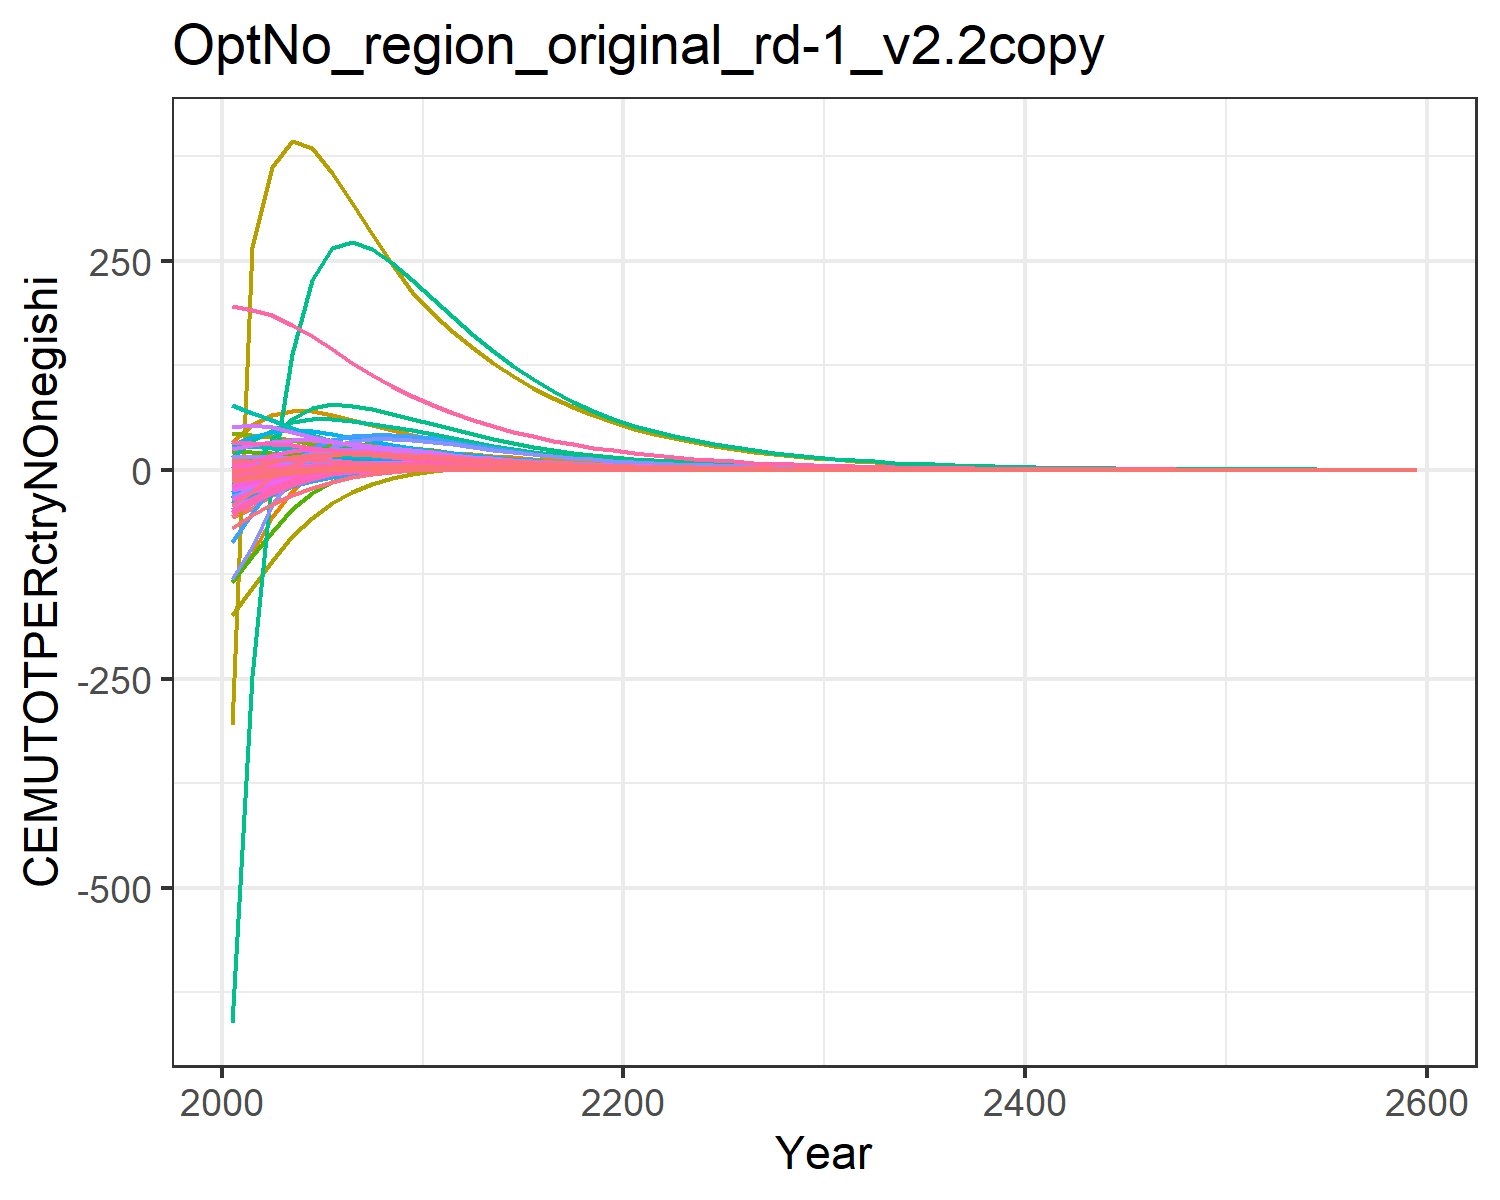

Data behind this chart, as committed beside it:
-56.645331012775344, -11.527927820133034, -0.10188530551171092, 8.219806058695246, 11.310981787464412, -0.4791963722989437, 14.605317490050323, 4.737612399012146, 0.7790737846286772, -25.98120931978314, 5.95757803593504, -12.34966845187762, -24.664045136779798, -134.73008837647654, 0.9864896640720737, 1.0106275540318579, 0.14148861466434678, -0.03327274692875574, 1.0186405500072453, -0.036303350567244826, -1.7489136612953462, 33.2872308643679, 0.061870770994426956, 0.1912795688214397
-45.32, -6.36, 0.1525, 9.723, 14.86, -0.1305, 14.33, 4.456, 1.39, -21.25, 5.621, -9.369, -19.09, -100.3, 1.327, 1.279, 0.1639, 0.2444, 1.549, 0.01908, 0.03432, 53.81, 0.08705, 0.2101
-30.52, -1.61, 0.3765, 10.63, 16.77, 0.1767, 13.75, 4.152, 1.927, -16.58, 5.256, -6.515, -13.73, -56.32, 1.626, 1.453, 0.1734, 0.4889, 2.015, 0.05659, 1.266, 66.01, 0.1012, 0.2277
-19.67, 2.442, 0.4746, 10.94, 17.23, 0.3332, 12.73, 3.759, 2.097, -12.22, 4.771, -3.939, -8.849, -25.28, 1.685, 1.532, 0.1715, 0.591, 2.14, 0.07794, 1.995, 70.8, 0.1057, 0.2311
-11.71, 5.061, 0.5016, 10.8, 16.64, 0.401, 11.42, 3.342, 2.069, -9.023, 4.249, -2.133, -5.394, -3.783, 1.62, 1.538, 0.1616, 0.6134, 2.085, 0.08736, 2.351, 70.17, 0.1031, 0.224
-6.059, 6.481, 0.4863, 10.14, 15.28, 0.4149, 9.953, 2.908, 1.927, -6.364, 3.703, -0.8128, -2.786, 9.812, 1.484, 1.463, 0.1459, 0.5888, 1.927, 0.08784, 2.426, 65.59, 0.0953, 0.2061
-2.355, 6.997, 0.4509, 9.297, 13.7, 0.4, 8.535, 2.499, 1.74, -4.349, 3.186, 0.05493, -1.005, 17.41, 1.325, 1.354, 0.1292, 0.5423, 1.731, 0.08377, 2.351, 59.57, 0.08589, 0.1842
-0.01533, 7.121, 0.407, 8.48, 12.17, 0.3705, 7.295, 2.14, 1.543, -2.918, 2.731, 0.6137, 0.1748, 21.32, 1.165, 1.244, 0.1136, 0.4874, 1.528, 0.07775, 2.205, 53.4, 0.07655, 0.1636
1.424, 6.998, 0.3609, 7.706, 10.72, 0.3345, 6.22, 1.828, 1.35, -1.897, 2.335, 0.9626, 0.944, 22.92, 1.013, 1.137, 0.09931, 0.4308, 1.333, 0.07087, 2.025, 47.41, 0.06766, 0.1447
2.285, 6.75, 0.3154, 6.99, 9.397, 0.2962, 5.288, 1.557, 1.168, -1.137, 1.99, 1.185, 1.463, 23.11, 0.8729, 1.037, 0.08649, 0.3756, 1.151, 0.06376, 1.833, 41.8, 0.05945, 0.1275
2.708, 6.221, 0.2779, 6.186, 8.212, 0.2637, 4.56, 1.344, 1.021, -0.5835, 1.718, 1.265, 1.719, 22.16, 0.7603, 0.9222, 0.07519, 0.3304, 1.005, 0.05692, 1.643, 36.71, 0.05206, 0.1111
2.88, 5.5, 0.2473, 5.331, 7.148, 0.2364, 3.985, 1.173, 0.903, -0.2138, 1.501, 1.23, 1.761, 20.65, 0.6702, 0.7972, 0.0652, 0.2935, 0.8872, 0.05035, 1.458, 32.08, 0.04539, 0.09576
2.834, 4.816, 0.2194, 4.596, 6.222, 0.2113, 3.487, 1.026, 0.797, 0.01602, 1.313, 1.153, 1.705, 18.77, 0.5899, 0.6897, 0.05653, 0.2601, 0.7819, 0.04451, 1.293, 28.02, 0.03957, 0.08236
2.698, 4.191, 0.1938, 3.955, 5.401, 0.1876, 3.046, 0.8952, 0.7005, 0.1561, 1.146, 1.056, 1.597, 16.87, 0.5173, 0.5952, 0.04891, 0.2294, 0.6865, 0.03912, 1.139, 24.4, 0.03439, 0.07075
2.508, 3.628, 0.1704, 3.4, 4.677, 0.1658, 2.657, 0.7803, 0.6139, 0.2358, 0.9996, 0.9515, 1.464, 15.02, 0.4525, 0.5128, 0.04225, 0.2016, 0.601, 0.03424, 0.999, 21.18, 0.02982, 0.06072
2.294, 3.129, 0.1495, 2.919, 4.044, 0.146, 2.316, 0.6797, 0.5367, 0.2753, 0.871, 0.8473, 1.32, 13.29, 0.395, 0.4413, 0.03644, 0.1767, 0.525, 0.02988, 0.873, 18.36, 0.02581, 0.05206
2.071, 2.69, 0.1308, 2.505, 3.492, 0.1281, 2.018, 0.5916, 0.4683, 0.2888, 0.7583, 0.7477, 1.177, 11.68, 0.3442, 0.3793, 0.03141, 0.1545, 0.4578, 0.026, 0.7607, 15.88, 0.02231, 0.04461
1.853, 2.306, 0.1142, 2.148, 3.013, 0.1122, 1.757, 0.5147, 0.4081, 0.2855, 0.6599, 0.6551, 1.039, 10.23, 0.2995, 0.3258, 0.02705, 0.1348, 0.3986, 0.02258, 0.6615, 13.72, 0.01926, 0.0382
1.646, 1.973, 0.09959, 1.841, 2.596, 0.0981, 1.529, 0.4476, 0.3551, 0.2722, 0.574, 0.5709, 0.9118, 8.921, 0.2604, 0.2796, 0.02327, 0.1175, 0.3467, 0.01958, 0.5741, 11.85, 0.01661, 0.0327
1.453, 1.685, 0.08673, 1.577, 2.236, 0.08561, 1.33, 0.389, 0.3087, 0.2532, 0.499, 0.4952, 0.7954, 7.757, 0.2261, 0.2398, 0.02001, 0.1023, 0.3012, 0.01695, 0.4975, 10.22, 0.01431, 0.02798
1.286, 1.448, 0.07564, 1.36, 1.937, 0.07481, 1.157, 0.3384, 0.2688, 0.2327, 0.4341, 0.4313, 0.696, 6.777, 0.1968, 0.2071, 0.01732, 0.08919, 0.2622, 0.01475, 0.4333, 8.859, 0.0124, 0.02411
1.142, 1.253, 0.06607, 1.182, 1.688, 0.06546, 1.007, 0.2945, 0.2345, 0.2127, 0.3779, 0.3775, 0.6116, 5.953, 0.1715, 0.1801, 0.01507, 0.07789, 0.2286, 0.01291, 0.3794, 7.728, 0.01082, 0.02093
1.011, 1.094, 0.05768, 1.026, 1.471, 0.05723, 0.8757, 0.2562, 0.2044, 0.1944, 0.3288, 0.3328, 0.541, 5.221, 0.1494, 0.1566, 0.01312, 0.06797, 0.1993, 0.01129, 0.332, 6.739, 0.009426, 0.01817
0.8935, 0.9549, 0.05032, 0.8913, 1.281, 0.05, 0.7616, 0.2229, 0.1782, 0.1766, 0.2861, 0.293, 0.4778, 4.574, 0.1301, 0.1361, 0.01141, 0.05928, 0.1736, 0.009867, 0.2903, 5.874, 0.008213, 0.01576
0.7878, 0.8328, 0.04387, 0.7738, 1.115, 0.04365, 0.6621, 0.1938, 0.1552, 0.1596, 0.2488, 0.2576, 0.4213, 4.002, 0.1133, 0.1183, 0.009929, 0.05168, 0.1512, 0.008618, 0.2537, 5.117, 0.007153, 0.01368
0.6934, 0.7258, 0.03823, 0.6718, 0.9704, 0.03808, 0.5756, 0.1685, 0.1351, 0.1435, 0.2164, 0.2262, 0.3709, 3.497, 0.09858, 0.1028, 0.008635, 0.04502, 0.1316, 0.007524, 0.2216, 4.457, 0.006228, 0.01186
0.6093, 0.6323, 0.0333, 0.583, 0.8443, 0.03321, 0.5002, 0.1465, 0.1176, 0.1286, 0.1882, 0.1984, 0.3261, 3.054, 0.08576, 0.08927, 0.007508, 0.03921, 0.1145, 0.006565, 0.1934, 3.881, 0.005421, 0.01029
0.5348, 0.5507, 0.029, 0.506, 0.7345, 0.02894, 0.4347, 0.1274, 0.1023, 0.115, 0.1636, 0.1739, 0.2864, 2.665, 0.07458, 0.07754, 0.006527, 0.03414, 0.09957, 0.005727, 0.1688, 3.378, 0.004718, 0.008923
0.469, 0.4795, 0.02525, 0.4392, 0.6389, 0.02522, 0.3778, 0.1107, 0.08899, 0.1025, 0.1422, 0.1523, 0.2514, 2.325, 0.06485, 0.06734, 0.005674, 0.02971, 0.08659, 0.004995, 0.1473, 2.94, 0.004105, 0.007738
0.4109, 0.4173, 0.02197, 0.3811, 0.5556, 0.02197, 0.3283, 0.09624, 0.0774, 0.09117, 0.1236, 0.1333, 0.2205, 2.027, 0.05638, 0.05848, 0.004931, 0.02586, 0.07529, 0.004355, 0.1284, 2.559, 0.003571, 0.00671
0.3589, 0.3623, 0.01907, 0.3299, 0.4818, 0.01908, 0.2844, 0.08339, 0.06713, 0.08076, 0.1071, 0.1163, 0.1928, 1.762, 0.04887, 0.05066, 0.004273, 0.02243, 0.06527, 0.003785, 0.1116, 2.22, 0.003097, 0.005803
0.3125, 0.3136, 0.0165, 0.2849, 0.4164, 0.01652, 0.2457, 0.07202, 0.05805, 0.07124, 0.09255, 0.1012, 0.168, 1.527, 0.04225, 0.04378, 0.003691, 0.01941, 0.05643, 0.003279, 0.09675, 1.92, 0.002678, 0.005007
0.2718, 0.2714, 0.01427, 0.246, 0.3598, 0.0143, 0.2122, 0.06219, 0.05019, 0.06271, 0.07993, 0.08798, 0.1463, 1.324, 0.03651, 0.03783, 0.003188, 0.01679, 0.04878, 0.00284, 0.0838, 1.66, 0.002315, 0.004319
0.2363, 0.2348, 0.01235, 0.2124, 0.3109, 0.01238, 0.1832, 0.0537, 0.04338, 0.05512, 0.06902, 0.07645, 0.1273, 1.146, 0.03155, 0.03268, 0.002753, 0.01452, 0.04216, 0.002458, 0.07257, 1.435, 0.002001, 0.003725
0.2053, 0.2031, 0.01068, 0.1834, 0.2686, 0.01071, 0.1582, 0.04636, 0.0375, 0.04837, 0.0596, 0.06639, 0.1107, 0.9925, 0.02726, 0.02823, 0.002377, 0.01255, 0.03643, 0.002128, 0.06283, 1.24, 0.001729, 0.003213
0.1783, 0.1756, 0.009231, 0.1583, 0.232, 0.009267, 0.1366, 0.04002, 0.0324, 0.0424, 0.05146, 0.05763, 0.09619, 0.8591, 0.02355, 0.02439, 0.002052, 0.01085, 0.03147, 0.001841, 0.05438, 1.072, 0.001494, 0.002771
0.1548, 0.1518, 0.00798, 0.1367, 0.2004, 0.008015, 0.1179, 0.03455, 0.028, 0.03712, 0.04443, 0.05, 0.08356, 0.7434, 0.02034, 0.02106, 0.001772, 0.00938, 0.02719, 0.001593, 0.04706, 0.9258, 0.00129, 0.00239
0.1343, 0.1312, 0.006897, 0.118, 0.173, 0.006931, 0.1018, 0.02983, 0.02419, 0.03247, 0.03835, 0.04337, 0.07255, 0.6431, 0.01757, 0.01819, 0.00153, 0.008106, 0.02348, 0.001378, 0.04071, 0.7998, 0.001115, 0.002061
0.1165, 0.1134, 0.00596, 0.1018, 0.1494, 0.005993, 0.08787, 0.02574, 0.02089, 0.02838, 0.03311, 0.0376, 0.06297, 0.5562, 0.01517, 0.0157, 0.00132, 0.007005, 0.02028, 0.001192, 0.03522, 0.6909, 0.0009627, 0.001778
0.101, 0.09802, 0.00515, 0.08788, 0.129, 0.005181, 0.07585, 0.02222, 0.01805, 0.02478, 0.02858, 0.0326, 0.05464, 0.481, 0.0131, 0.01356, 0.00114, 0.006052, 0.01752, 0.001031, 0.03046, 0.5968, 0.0008315, 0.001533
0.08752, 0.0847, 0.00445, 0.07584, 0.1114, 0.004479, 0.06547, 0.01918, 0.01559, 0.02163, 0.02467, 0.02825, 0.04739, 0.4159, 0.01131, 0.01171, 0.0009836, 0.005229, 0.01513, 0.0008912, 0.02634, 0.5154, 0.000718, 0.001322
0.07584, 0.07318, 0.003844, 0.06544, 0.09617, 0.003871, 0.05651, 0.01655, 0.01346, 0.01886, 0.02129, 0.02447, 0.04109, 0.3595, 0.009768, 0.01011, 0.0008488, 0.004517, 0.01306, 0.0007705, 0.02278, 0.4451, 0.00062, 0.00114
0.0657, 0.06322, 0.003321, 0.05647, 0.08302, 0.003345, 0.04877, 0.01428, 0.01162, 0.01644, 0.01838, 0.0212, 0.03562, 0.3107, 0.008433, 0.008725, 0.0007325, 0.003901, 0.01128, 0.000666, 0.01969, 0.3844, 0.0005353, 0.0009828
0.05691, 0.05461, 0.002869, 0.04873, 0.07166, 0.002891, 0.04209, 0.01232, 0.01004, 0.01432, 0.01586, 0.01836, 0.03087, 0.2686, 0.00728, 0.007531, 0.0006321, 0.003369, 0.009735, 0.0005757, 0.01702, 0.3319, 0.0004622, 0.0008474
0.04928, 0.04717, 0.002478, 0.04204, 0.06186, 0.002498, 0.03632, 0.01064, 0.008665, 0.01247, 0.01369, 0.01589, 0.02675, 0.2321, 0.006284, 0.006501, 0.0005455, 0.00291, 0.008404, 0.0004975, 0.01471, 0.2866, 0.000399, 0.0007306
0.04267, 0.04074, 0.00214, 0.03627, 0.05339, 0.002158, 0.03134, 0.009177, 0.007481, 0.01085, 0.01181, 0.01376, 0.02317, 0.2005, 0.005425, 0.005611, 0.0004707, 0.002513, 0.007255, 0.0004299, 0.01272, 0.2474, 0.0003445, 0.0006299
0.03694, 0.03519, 0.001848, 0.0313, 0.04608, 0.001864, 0.02705, 0.007918, 0.006458, 0.009444, 0.01019, 0.01191, 0.02007, 0.1732, 0.004682, 0.004842, 0.0004061, 0.00217, 0.006262, 0.0003715, 0.01099, 0.2136, 0.0002974, 0.0005431
0.03197, 0.03039, 0.001596, 0.027, 0.03977, 0.001611, 0.02334, 0.006832, 0.005575, 0.008214, 0.008794, 0.01031, 0.01738, 0.1497, 0.004041, 0.004179, 0.0003504, 0.001874, 0.005405, 0.000321, 0.009497, 0.1844, 0.0002567, 0.0004683
0.02767, 0.02624, 0.001378, 0.02329, 0.03432, 0.001391, 0.02014, 0.005895, 0.004813, 0.007142, 0.007588, 0.008918, 0.01505, 0.1293, 0.003488, 0.003607, 0.0003023, 0.001618, 0.004665, 0.0002773, 0.008206, 0.1592, 0.0002215, 0.0004037
0.02394, 0.02266, 0.00119, 0.0201, 0.02962, 0.001202, 0.01738, 0.005086, 0.004154, 0.006207, 0.006547, 0.007716, 0.01303, 0.1117, 0.00301, 0.003113, 0.0002608, 0.001397, 0.004027, 0.0002396, 0.00709, 0.1374, 0.0001912, 0.0003481
0.02071, 0.01956, 0.001027, 0.01734, 0.02556, 0.001038, 0.01499, 0.004388, 0.003586, 0.005394, 0.005649, 0.006675, 0.01128, 0.09645, 0.002598, 0.002686, 0.000225, 0.001206, 0.003475, 0.000207, 0.006126, 0.1186, 0.000165, 0.0003001
0.01792, 0.01689, 0.0008867, 0.01495, 0.02205, 0.0008963, 0.01294, 0.003786, 0.003095, 0.004686, 0.004874, 0.005774, 0.00976, 0.08331, 0.002242, 0.002318, 0.0001941, 0.001041, 0.002999, 0.0001788, 0.005292, 0.1023, 0.0001424, 0.0002587
0.0155, 0.01458, 0.0007655, 0.0129, 0.01903, 0.000774, 0.01116, 0.003266, 0.002671, 0.004069, 0.004205, 0.004994, 0.008447, 0.07194, 0.001934, 0.002, 0.0001674, 0.0008986, 0.002588, 0.0001544, 0.004571, 0.08832, 0.0001229, 0.000223
0.01341, 0.01259, 0.0006609, 0.01113, 0.01642, 0.0006684, 0.00963, 0.002817, 0.002305, 0.003533, 0.003628, 0.004319, 0.007309, 0.06213, 0.001669, 0.001726, 0.0001444, 0.0007757, 0.002233, 0.0001334, 0.003949, 0.07623, 0.0001061, 0.0001923
0.01159, 0.01087, 0.0005705, 0.009599, 0.01417, 0.0005771, 0.008308, 0.00243, 0.001989, 0.003067, 0.00313, 0.003735, 0.006323, 0.05365, 0.00144, 0.001489, 0.0001246, 0.0006695, 0.001927, 0.0001152, 0.003411, 0.06578, 9.153681275152202e-5, 0.0001657
0.01003, 0.00938, 0.0004924, 0.008279, 0.01222, 0.0004983, 0.007168, 0.002097, 0.001717, 0.002662, 0.0027, 0.00323, 0.00547, 0.04633, 0.001243, 0.001285, 0.0001075, 0.0005779, 0.001663, 9.946663041626583e-5, 0.002946, 0.05677, 7.898879429249697e-5, 0.0001429
0.00867, 0.008097, 0.000425, 0.007141, 0.01055, 0.0004303, 0.006184, 0.001809, 0.001481, 0.00231, 0.002329, 0.002792, 0.004732, 0.04, 0.001072, 0.001108, 9.271425623224176e-5, 0.0004988, 0.001435, 8.589481508212034e-5, 0.002544, 0.04899, 6.815876299627283e-5, 0.0001232
0.007496, 0.006989, 0.0003669, 0.00616, 0.009099, 0.0003715, 0.005335, 0.00156, 0.001278, 0.002004, 0.002009, 0.002414, 0.004093, 0.03454, 0.0009251, 0.0009563, 7.997194376625941e-5, 0.0004305, 0.001238, 7.417128900920501e-5, 0.002197, 0.04227, 5.8811866497483875e-5, 0.0001062
0.006481, 0.006032, 0.0003166, 0.005313, 0.00785, 0.0003207, 0.004602, 0.001346, 0.001103, 0.001738, 0.001733, 0.002087, 0.00354, 0.02982, 0.0007981, 0.000825, 6.897943214894467e-5, 0.0003715, 0.001068, 6.404494180382748e-5, 0.001897, 0.03648, 5.074529245093697e-5, 9.153936655501788e-5
0.04037, 0.03757, 0.001972, 0.03309, 0.0489, 0.001998, 0.02867, 0.008382, 0.006871, 0.01083, 0.0108, 0.013, 0.02205, 0.1858, 0.004971, 0.005139, 0.0004297, 0.002314, 0.006654, 0.0003989, 0.01182, 0.2272, 0.0003161, 0.0005702
